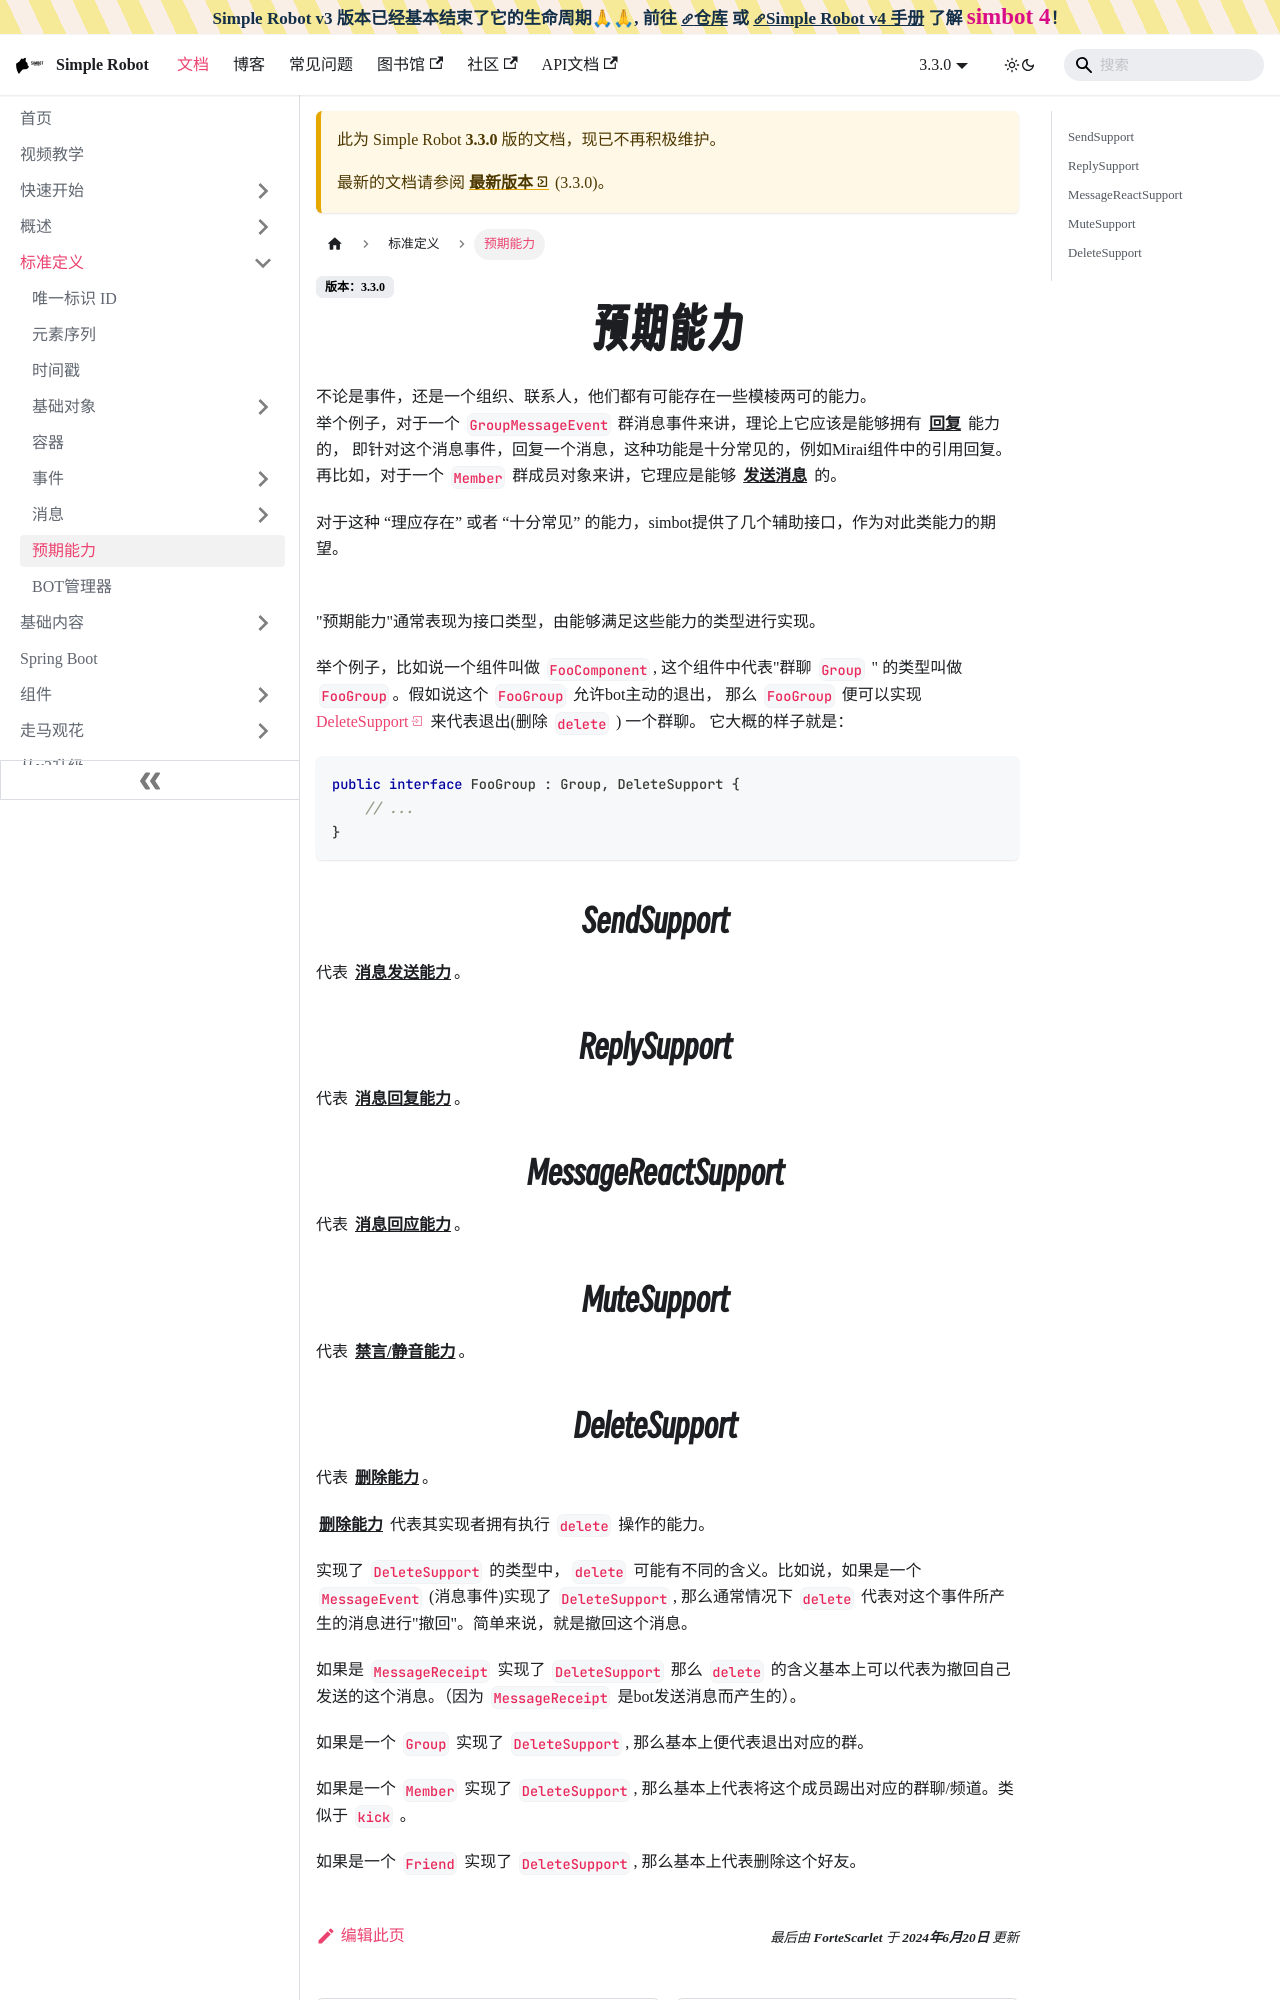

repository: simple-robot-library/simbot3-website · page: docs/definition/ability-support/index.html · generator: docusaurus

---
title: 预期能力 
---
不论是事件，还是一个组织、联系人，他们都有可能存在一些模棱两可的能力。<br/>
举个例子，对于一个 `GroupMessageEvent` 群消息事件来讲，理论上它应该是能够拥有 **回复** 能力的， 即针对这个消息事件，回复一个消息，这种功能是十分常见的，例如Mirai组件中的引用回复。<br/>
再比如，对于一个 `Member` 群成员对象来讲，它理应是能够 **发送消息** 的。

对于这种 “理应存在” 或者 “十分常见” 的能力，simbot提供了几个辅助接口，作为对此类能力的期望。

<br />

"预期能力"通常表现为接口类型，由能够满足这些能力的类型进行实现。

举个例子，比如说一个组件叫做 `FooComponent`, 这个组件中代表"群聊 `Group` " 的类型叫做 `FooGroup`。假如说这个 `FooGroup` 允许bot主动的退出， 那么 `FooGroup`
便可以实现 [DeleteSupport](#deletesupport) 来代表退出(删除 `delete` ) 一个群聊。 它大概的样子就是：

```kotlin
public interface FooGroup : Group, DeleteSupport {
    // ...
}
```

## SendSupport

代表 **消息发送能力**。



## ReplySupport

代表 **消息回复能力**。

## MessageReactSupport

代表 **消息回应能力**。

## MuteSupport

代表 **禁言/静音能力**。
